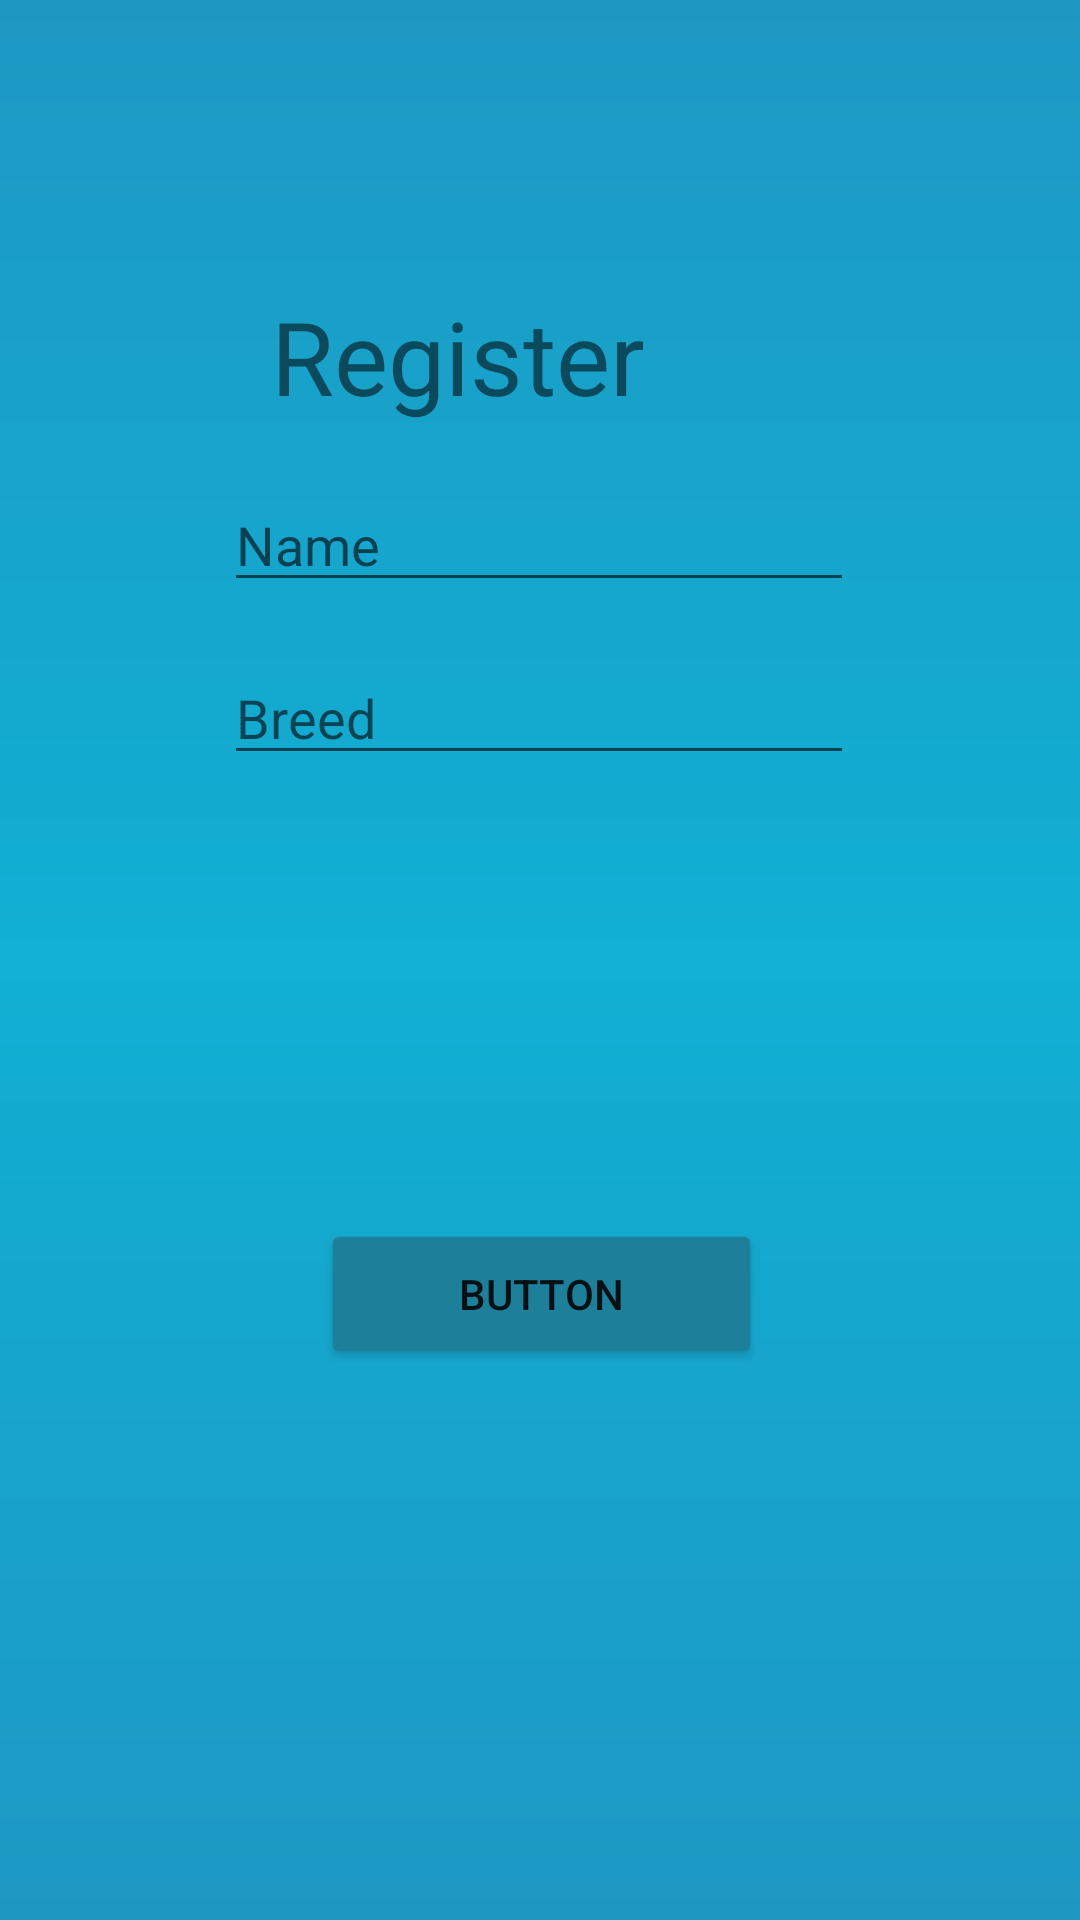

Reconstruct the res/layout file that produces this screen, plus the resources it refers to.
<!-- AndroidManifest.xml: application theme Theme.Pet -->
<!-- res/layout/activity_register.xml -->
<?xml version="1.0" encoding="utf-8"?>
<androidx.constraintlayout.widget.ConstraintLayout xmlns:android="http://schemas.android.com/apk/res/android"
    xmlns:app="http://schemas.android.com/apk/res-auto"
    xmlns:tools="http://schemas.android.com/tools"
    android:id="@+id/main"
    android:layout_width="match_parent"
    android:layout_height="match_parent"
    tools:context=".RegisterActivity">

    <TextView
        android:id="@+id/registerTitle"
        android:layout_width="132dp"
        android:layout_height="52dp"
        android:layout_marginStart="210dp"
        android:layout_marginTop="96dp"
        android:layout_marginEnd="143dp"
        android:backgroundTint="#00FFFFFF"
        android:text="Register"
        android:textSize="34sp"
        app:layout_constraintEnd_toEndOf="parent"
        app:layout_constraintHorizontal_bias="0.959"
        app:layout_constraintStart_toStartOf="parent"
        app:layout_constraintTop_toTopOf="parent" />

    <EditText
        android:id="@+id/field_name"
        android:layout_width="wrap_content"
        android:layout_height="wrap_content"
        android:layout_marginBottom="428dp"
        android:ems="10"
        android:hint="@string/name"
        android:inputType="text"
        app:layout_constraintBottom_toBottomOf="parent"
        app:layout_constraintEnd_toEndOf="parent"
        app:layout_constraintHorizontal_bias="0.497"
        app:layout_constraintStart_toStartOf="parent"
        app:layout_constraintTop_toBottomOf="@+id/registerTitle" />

    <EditText
        android:id="@+id/field_breed"
        android:layout_width="wrap_content"
        android:layout_height="wrap_content"
        android:ems="10"
        android:hint="@string/breed"
        android:inputType="text"
        app:layout_constraintBottom_toBottomOf="parent"
        app:layout_constraintEnd_toEndOf="parent"
        app:layout_constraintHorizontal_bias="0.497"
        app:layout_constraintStart_toStartOf="parent"
        app:layout_constraintTop_toBottomOf="@+id/field_name"
        app:layout_constraintVertical_bias="0.041" />

    <Button
        android:id="@+id/btn_register_db"
        android:layout_width="147dp"
        android:layout_height="50dp"
        android:layout_marginStart="102dp"
        android:layout_marginEnd="101dp"
        android:backgroundTint="#1D7F9A"
        android:text="Button"
        app:layout_constraintBottom_toBottomOf="parent"
        app:layout_constraintEnd_toEndOf="parent"
        app:layout_constraintHorizontal_bias="0.498"
        app:layout_constraintStart_toStartOf="parent"
        app:layout_constraintTop_toBottomOf="@+id/field_breed"
        app:layout_constraintVertical_bias="0.446" />

</androidx.constraintlayout.widget.ConstraintLayout>
<!-- resources referenced by this layout -->
<resources>
  <string name="breed">Breed</string>
  <string name="name">Name</string>
  <style name="Theme.Pet" parent="Theme.MaterialComponents.DayNight.DarkActionBar">
          
          <item name="windowNoTitle">true</item>
          <item name="android:statusBarColor">#11b0d4</item>
  
          <item name="android:background">@drawable/grandient_bg</item>
          
      </style>
  <!-- drawable grandient_bg (drawable) -->
  <?xml version="1.0" encoding="utf-8"?>
  <shape
      xmlns:android="http://schemas.android.com/apk/res/android"
      android:shape="rectangle">
      >
  
      <gradient
          android:startColor="#1d98c3"
          android:centerColor="#11b0d4"
          android:endColor="#1d98c3"
          android:angle="90" />
  </shape>
</resources>
